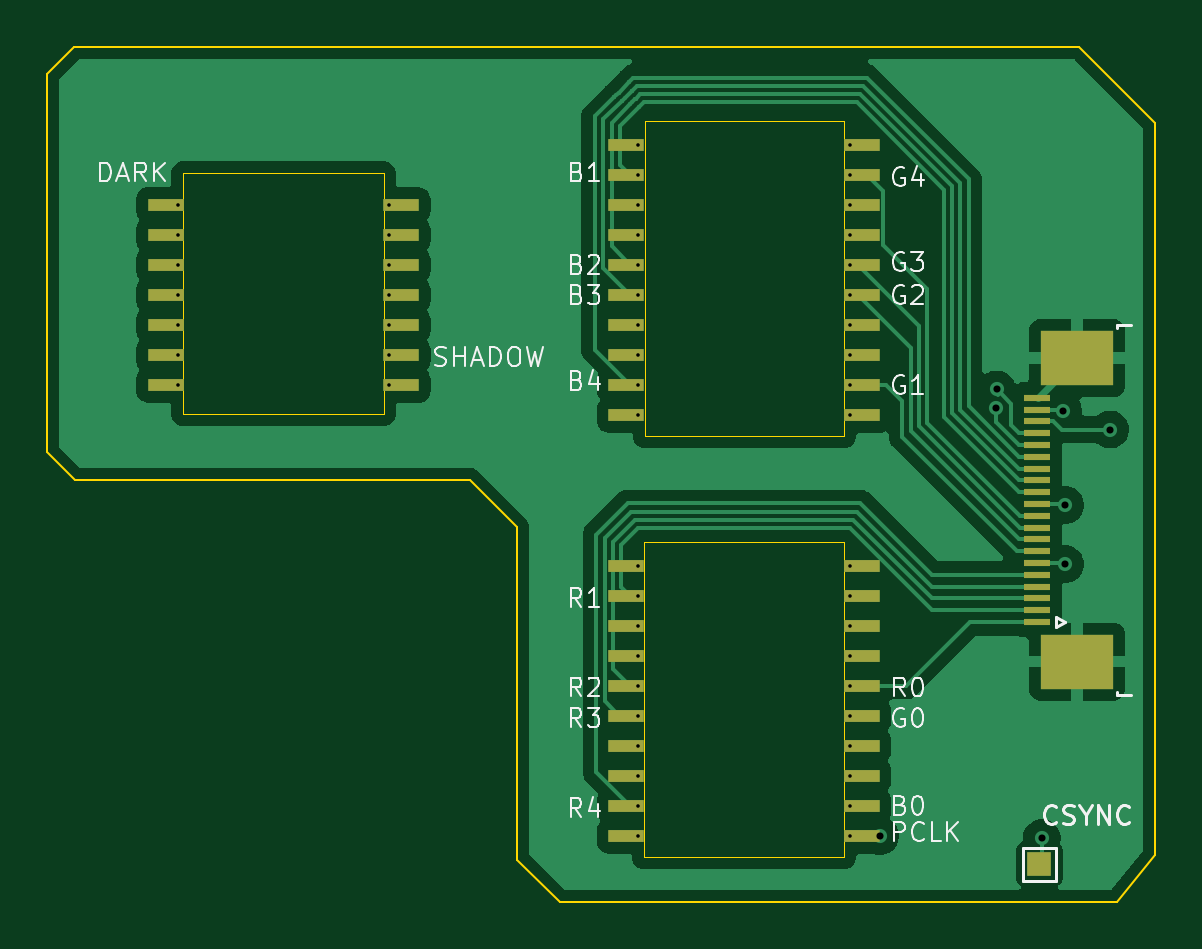
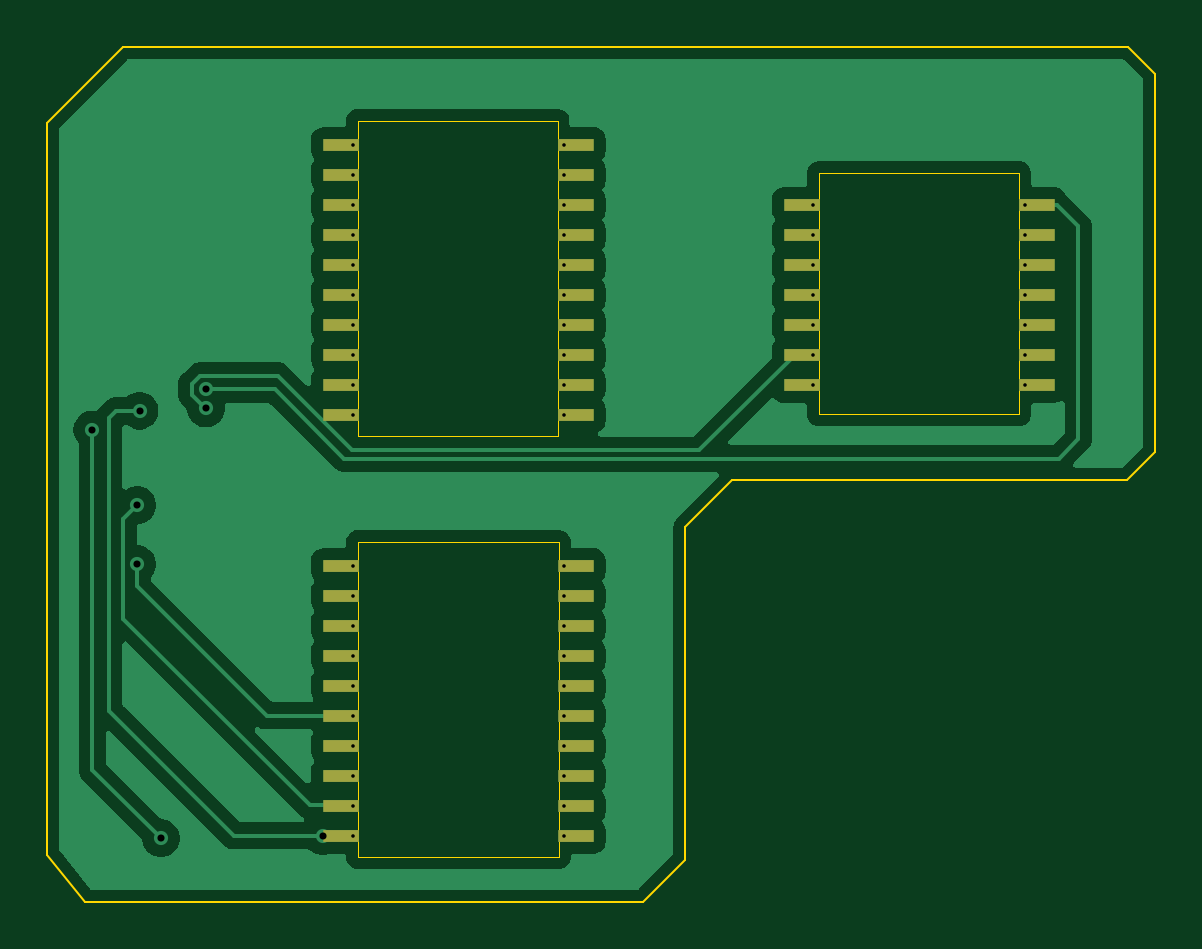
Circuit board: 11 layer files. Board 46.9 x 36.2 mm.
- bottom_copper: fpc-B_Cu.gbr (35880 bytes)
- bottom_mask: fpc-B_Mask.gbr (1991 bytes)
- paste: fpc-B_Paste.gbr (446 bytes)
- bottom_silk: fpc-B_Silkscreen.gbr (447 bytes)
- outline: fpc-Edge_Cuts.gbr (1210 bytes)
- top_copper: fpc-F_Cu.gbr (39454 bytes)
- top_mask: fpc-F_Mask.gbr (2706 bytes)
- paste: fpc-F_Paste.gbr (1079 bytes)
- top_silk: fpc-F_Silkscreen.gbr (27571 bytes)
- drill: fpc-NPTH.drl (269 bytes)
- drill: fpc-PTH.drl (1308 bytes)

=== bottom_copper: fpc-B_Cu.gbr (35880 bytes, source omitted) ===
=== bottom_mask: fpc-B_Mask.gbr ===
%TF.GenerationSoftware,KiCad,Pcbnew,9.0.6*%
%TF.CreationDate,2026-03-07T19:04:27-03:00*%
%TF.ProjectId,fpc,6670632e-6b69-4636-9164-5f7063625858,rev?*%
%TF.SameCoordinates,Original*%
%TF.FileFunction,Soldermask,Bot*%
%TF.FilePolarity,Negative*%
%FSLAX46Y46*%
G04 Gerber Fmt 4.6, Leading zero omitted, Abs format (unit mm)*
G04 Created by KiCad (PCBNEW 9.0.6) date 2026-03-07 19:04:27*
%MOMM*%
%LPD*%
G01*
G04 APERTURE LIST*
G04 Aperture macros list*
%AMFreePoly0*
4,1,5,0.750000,-0.250000,-0.750000,-0.250000,-0.750000,0.250000,0.750000,0.250000,0.750000,-0.250000,0.750000,-0.250000,$1*%
G04 Aperture macros list end*
%ADD10FreePoly0,0.000000*%
G04 APERTURE END LIST*
D10*
%TO.C,J1*%
X85525000Y-50945000D03*
X85525000Y-52215000D03*
X85525000Y-53485000D03*
X85525000Y-54755000D03*
X85525000Y-56025000D03*
X85525000Y-57295000D03*
X85525000Y-58565000D03*
X85525000Y-59835000D03*
X85525000Y-61105000D03*
X85525000Y-62375000D03*
X95475000Y-62380000D03*
X95475000Y-61110000D03*
X95475000Y-59840000D03*
X95475000Y-58570000D03*
X95475000Y-57300000D03*
X95475000Y-56030000D03*
X95475000Y-54760000D03*
X95475000Y-53490000D03*
X95475000Y-52220000D03*
X95475000Y-50950000D03*
X85525000Y-68770000D03*
X85525000Y-70040000D03*
X85525000Y-71310000D03*
X85525000Y-72580000D03*
X85525000Y-73850000D03*
X85525000Y-75120000D03*
X85525000Y-76390000D03*
X85525000Y-77660000D03*
X85525000Y-78930000D03*
X85525000Y-80200000D03*
X95475000Y-80200000D03*
X95475000Y-78930000D03*
X95475000Y-77660000D03*
X95475000Y-76390000D03*
X95475000Y-75120000D03*
X95475000Y-73850000D03*
X95475000Y-72580000D03*
X95475000Y-71310000D03*
X95475000Y-70040000D03*
X95475000Y-68770000D03*
X66025000Y-53485000D03*
X66025000Y-54755000D03*
X66025000Y-56025000D03*
X66025000Y-57295000D03*
X66025000Y-58565000D03*
X66025000Y-59835000D03*
X66025000Y-61105000D03*
X75975000Y-53490000D03*
X75975000Y-54760000D03*
X75975000Y-56030000D03*
X75975000Y-57300000D03*
X75975000Y-58570000D03*
X75975000Y-59840000D03*
X75975000Y-61110000D03*
%TD*%
M02*

=== paste: fpc-B_Paste.gbr ===
%TF.GenerationSoftware,KiCad,Pcbnew,9.0.6*%
%TF.CreationDate,2026-03-07T19:04:27-03:00*%
%TF.ProjectId,fpc,6670632e-6b69-4636-9164-5f7063625858,rev?*%
%TF.SameCoordinates,Original*%
%TF.FileFunction,Paste,Bot*%
%TF.FilePolarity,Positive*%
%FSLAX46Y46*%
G04 Gerber Fmt 4.6, Leading zero omitted, Abs format (unit mm)*
G04 Created by KiCad (PCBNEW 9.0.6) date 2026-03-07 19:04:27*
%MOMM*%
%LPD*%
G01*
G04 APERTURE LIST*
G04 APERTURE END LIST*
M02*

=== bottom_silk: fpc-B_Silkscreen.gbr ===
%TF.GenerationSoftware,KiCad,Pcbnew,9.0.6*%
%TF.CreationDate,2026-03-07T19:04:27-03:00*%
%TF.ProjectId,fpc,6670632e-6b69-4636-9164-5f7063625858,rev?*%
%TF.SameCoordinates,Original*%
%TF.FileFunction,Legend,Bot*%
%TF.FilePolarity,Positive*%
%FSLAX46Y46*%
G04 Gerber Fmt 4.6, Leading zero omitted, Abs format (unit mm)*
G04 Created by KiCad (PCBNEW 9.0.6) date 2026-03-07 19:04:27*
%MOMM*%
%LPD*%
G01*
G04 APERTURE LIST*
G04 APERTURE END LIST*
M02*

=== outline: fpc-Edge_Cuts.gbr ===
%TF.GenerationSoftware,KiCad,Pcbnew,9.0.6*%
%TF.CreationDate,2026-03-07T19:04:27-03:00*%
%TF.ProjectId,fpc,6670632e-6b69-4636-9164-5f7063625858,rev?*%
%TF.SameCoordinates,Original*%
%TF.FileFunction,Profile,NP*%
%FSLAX46Y46*%
G04 Gerber Fmt 4.6, Leading zero omitted, Abs format (unit mm)*
G04 Created by KiCad (PCBNEW 9.0.6) date 2026-03-07 19:04:27*
%MOMM*%
%LPD*%
G01*
G04 APERTURE LIST*
%TA.AperFunction,Profile*%
%ADD10C,0.100000*%
%TD*%
%TA.AperFunction,Profile*%
%ADD11C,0.050000*%
%TD*%
G04 APERTURE END LIST*
D10*
X107900000Y-50000000D02*
X107900000Y-81000000D01*
X106300000Y-83000000D01*
X82700000Y-83000000D01*
X80900000Y-81200000D01*
X80900000Y-67130000D01*
X78900000Y-65130000D01*
X62180000Y-65130000D01*
X61000000Y-63950000D01*
X61000000Y-47950000D01*
X62150000Y-46800000D01*
X104700000Y-46800000D01*
X107900000Y-50000000D01*
D11*
X66750000Y-52150000D02*
X75250000Y-52150000D01*
X75250000Y-62350000D01*
X66750000Y-62350000D01*
X66750000Y-52150000D01*
X86250000Y-67750000D02*
X94750000Y-67750000D01*
X94750000Y-81100000D01*
X86250000Y-81100000D01*
X86250000Y-67750000D01*
X86300000Y-49925000D02*
X94750000Y-49925000D01*
X94750000Y-63275000D01*
X86300000Y-63275000D01*
X86300000Y-49925000D01*
M02*

=== top_copper: fpc-F_Cu.gbr (39454 bytes, source omitted) ===
=== top_mask: fpc-F_Mask.gbr ===
%TF.GenerationSoftware,KiCad,Pcbnew,9.0.6*%
%TF.CreationDate,2026-03-07T19:04:27-03:00*%
%TF.ProjectId,fpc,6670632e-6b69-4636-9164-5f7063625858,rev?*%
%TF.SameCoordinates,Original*%
%TF.FileFunction,Soldermask,Top*%
%TF.FilePolarity,Negative*%
%FSLAX46Y46*%
G04 Gerber Fmt 4.6, Leading zero omitted, Abs format (unit mm)*
G04 Created by KiCad (PCBNEW 9.0.6) date 2026-03-07 19:04:27*
%MOMM*%
%LPD*%
G01*
G04 APERTURE LIST*
G04 Aperture macros list*
%AMFreePoly0*
4,1,5,0.750000,-0.250000,-0.750000,-0.250000,-0.750000,0.250000,0.750000,0.250000,0.750000,-0.250000,0.750000,-0.250000,$1*%
G04 Aperture macros list end*
%ADD10R,1.000000X1.000000*%
%ADD11FreePoly0,0.000000*%
%ADD12R,1.100000X0.300000*%
%ADD13R,3.100000X2.300000*%
G04 APERTURE END LIST*
D10*
%TO.C,CSYNC_PAD*%
X103000000Y-81400000D03*
%TD*%
D11*
%TO.C,J1*%
X85525000Y-50945000D03*
X85525000Y-52215000D03*
X85525000Y-53485000D03*
X85525000Y-54755000D03*
X85525000Y-56025000D03*
X85525000Y-57295000D03*
X85525000Y-58565000D03*
X85525000Y-59835000D03*
X85525000Y-61105000D03*
X85525000Y-62375000D03*
X95475000Y-62380000D03*
X95475000Y-61110000D03*
X95475000Y-59840000D03*
X95475000Y-58570000D03*
X95475000Y-57300000D03*
X95475000Y-56030000D03*
X95475000Y-54760000D03*
X95475000Y-53490000D03*
X95475000Y-52220000D03*
X95475000Y-50950000D03*
X85525000Y-68770000D03*
X85525000Y-70040000D03*
X85525000Y-71310000D03*
X85525000Y-72580000D03*
X85525000Y-73850000D03*
X85525000Y-75120000D03*
X85525000Y-76390000D03*
X85525000Y-77660000D03*
X85525000Y-78930000D03*
X85525000Y-80200000D03*
X95475000Y-80200000D03*
X95475000Y-78930000D03*
X95475000Y-77660000D03*
X95475000Y-76390000D03*
X95475000Y-75120000D03*
X95475000Y-73850000D03*
X95475000Y-72580000D03*
X95475000Y-71310000D03*
X95475000Y-70040000D03*
X95475000Y-68770000D03*
X66025000Y-53485000D03*
X66025000Y-54755000D03*
X66025000Y-56025000D03*
X66025000Y-57295000D03*
X66025000Y-58565000D03*
X66025000Y-59835000D03*
X66025000Y-61105000D03*
X75975000Y-53490000D03*
X75975000Y-54760000D03*
X75975000Y-56030000D03*
X75975000Y-57300000D03*
X75975000Y-58570000D03*
X75975000Y-59840000D03*
X75975000Y-61110000D03*
%TD*%
D12*
%TO.C,J2*%
X102900000Y-71150000D03*
X102900000Y-70650000D03*
X102900000Y-70150000D03*
X102900000Y-69650000D03*
X102900000Y-69150000D03*
X102900000Y-68650000D03*
X102900000Y-68150000D03*
X102900000Y-67650000D03*
X102900000Y-67150000D03*
X102900000Y-66650000D03*
X102900000Y-66150000D03*
X102900000Y-65650000D03*
X102900000Y-65150000D03*
X102900000Y-64650000D03*
X102900000Y-64150000D03*
X102900000Y-63650000D03*
X102900000Y-63150000D03*
X102900000Y-62650000D03*
X102900000Y-62150000D03*
X102900000Y-61650000D03*
D13*
X104600000Y-72820000D03*
X104600000Y-59980000D03*
%TD*%
M02*

=== paste: fpc-F_Paste.gbr ===
%TF.GenerationSoftware,KiCad,Pcbnew,9.0.6*%
%TF.CreationDate,2026-03-07T19:04:27-03:00*%
%TF.ProjectId,fpc,6670632e-6b69-4636-9164-5f7063625858,rev?*%
%TF.SameCoordinates,Original*%
%TF.FileFunction,Paste,Top*%
%TF.FilePolarity,Positive*%
%FSLAX46Y46*%
G04 Gerber Fmt 4.6, Leading zero omitted, Abs format (unit mm)*
G04 Created by KiCad (PCBNEW 9.0.6) date 2026-03-07 19:04:27*
%MOMM*%
%LPD*%
G01*
G04 APERTURE LIST*
%ADD10R,1.100000X0.300000*%
%ADD11R,3.100000X2.300000*%
G04 APERTURE END LIST*
D10*
%TO.C,J2*%
X102900000Y-71150000D03*
X102900000Y-70650000D03*
X102900000Y-70150000D03*
X102900000Y-69650000D03*
X102900000Y-69150000D03*
X102900000Y-68650000D03*
X102900000Y-68150000D03*
X102900000Y-67650000D03*
X102900000Y-67150000D03*
X102900000Y-66650000D03*
X102900000Y-66150000D03*
X102900000Y-65650000D03*
X102900000Y-65150000D03*
X102900000Y-64650000D03*
X102900000Y-64150000D03*
X102900000Y-63650000D03*
X102900000Y-63150000D03*
X102900000Y-62650000D03*
X102900000Y-62150000D03*
X102900000Y-61650000D03*
D11*
X104600000Y-72820000D03*
X104600000Y-59980000D03*
%TD*%
M02*

=== top_silk: fpc-F_Silkscreen.gbr (27571 bytes, source omitted) ===
=== drill: fpc-NPTH.drl ===
M48
; DRILL file {KiCad 9.0.6} date 2026-03-07T19:04:22-0300
; FORMAT={-:-/ absolute / metric / decimal}
; #@! TF.CreationDate,2026-03-07T19:04:22-03:00
; #@! TF.GenerationSoftware,Kicad,Pcbnew,9.0.6
; #@! TF.FileFunction,NonPlated,1,2,NPTH
FMAT,2
METRIC
%
G90
G05
M30

=== drill: fpc-PTH.drl ===
M48
; DRILL file {KiCad 9.0.6} date 2026-03-07T19:04:22-0300
; FORMAT={-:-/ absolute / metric / decimal}
; #@! TF.CreationDate,2026-03-07T19:04:22-03:00
; #@! TF.GenerationSoftware,Kicad,Pcbnew,9.0.6
; #@! TF.FileFunction,Plated,1,2,PTH
FMAT,2
METRIC
; #@! TA.AperFunction,Plated,PTH,ComponentDrill
T1C0.150
; #@! TA.AperFunction,Plated,PTH,ViaDrill
T2C0.300
%
G90
G05
T1
X66.525Y-53.485
X66.525Y-54.755
X66.525Y-56.025
X66.525Y-57.295
X66.525Y-58.565
X66.525Y-59.835
X66.525Y-61.105
X75.475Y-53.49
X75.475Y-54.76
X75.475Y-56.03
X75.475Y-57.3
X75.475Y-58.57
X75.475Y-59.84
X75.475Y-61.11
X86.025Y-50.945
X86.025Y-52.215
X86.025Y-53.485
X86.025Y-54.755
X86.025Y-56.025
X86.025Y-57.295
X86.025Y-58.565
X86.025Y-59.835
X86.025Y-61.105
X86.025Y-62.375
X86.025Y-68.77
X86.025Y-70.04
X86.025Y-71.31
X86.025Y-72.58
X86.025Y-73.85
X86.025Y-75.12
X86.025Y-76.39
X86.025Y-77.66
X86.025Y-78.93
X86.025Y-80.2
X94.975Y-50.95
X94.975Y-52.22
X94.975Y-53.49
X94.975Y-54.76
X94.975Y-56.03
X94.975Y-57.3
X94.975Y-58.57
X94.975Y-59.84
X94.975Y-61.11
X94.975Y-62.38
X94.975Y-68.77
X94.975Y-70.04
X94.975Y-71.31
X94.975Y-72.58
X94.975Y-73.85
X94.975Y-75.12
X94.975Y-76.39
X94.975Y-77.66
X94.975Y-78.93
X94.975Y-80.2
T2
X96.25Y-80.2
X101.186Y-62.1
X101.2Y-61.3
X103.1Y-80.3
X104.0Y-62.2
X104.1Y-66.2
X104.1Y-68.7
X106.0Y-63.0
M30
